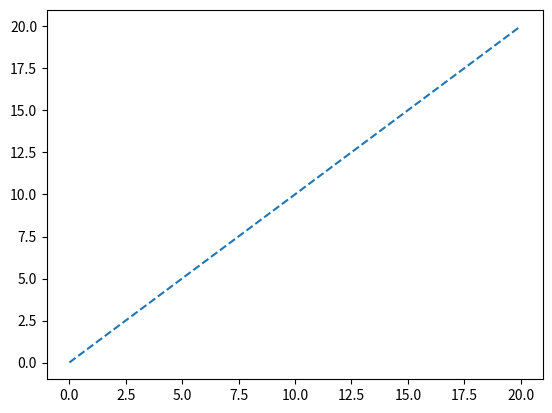

This chart was generated by the following Python code:
#backward numerical differentiation

import matplotlib.pyplot as plt
import numpy as np
def diff(xi,xf,n,f):
	h=(xf-xi)/(n-1)
	xx,yy,yy1=[],[],[]
	for i in range(n):
		x=xi+i*h
		xx.append(x)
		y=f(x)
		yy.append(y)
	for i in range(1,len(yy)):
		y1=(yy[i]-yy[i-1])/(xx[i]-xx[i-1])
		yy1.append(y1)
	return xx,yy1
def g(x):
	return 0.5*x**2
z1,z2=diff(0,20,1000,g)
#z1[0:-1]...to exclude ta last value of x
plt.plot(z1[0:-1],z2,"--")
plt.show()
	
